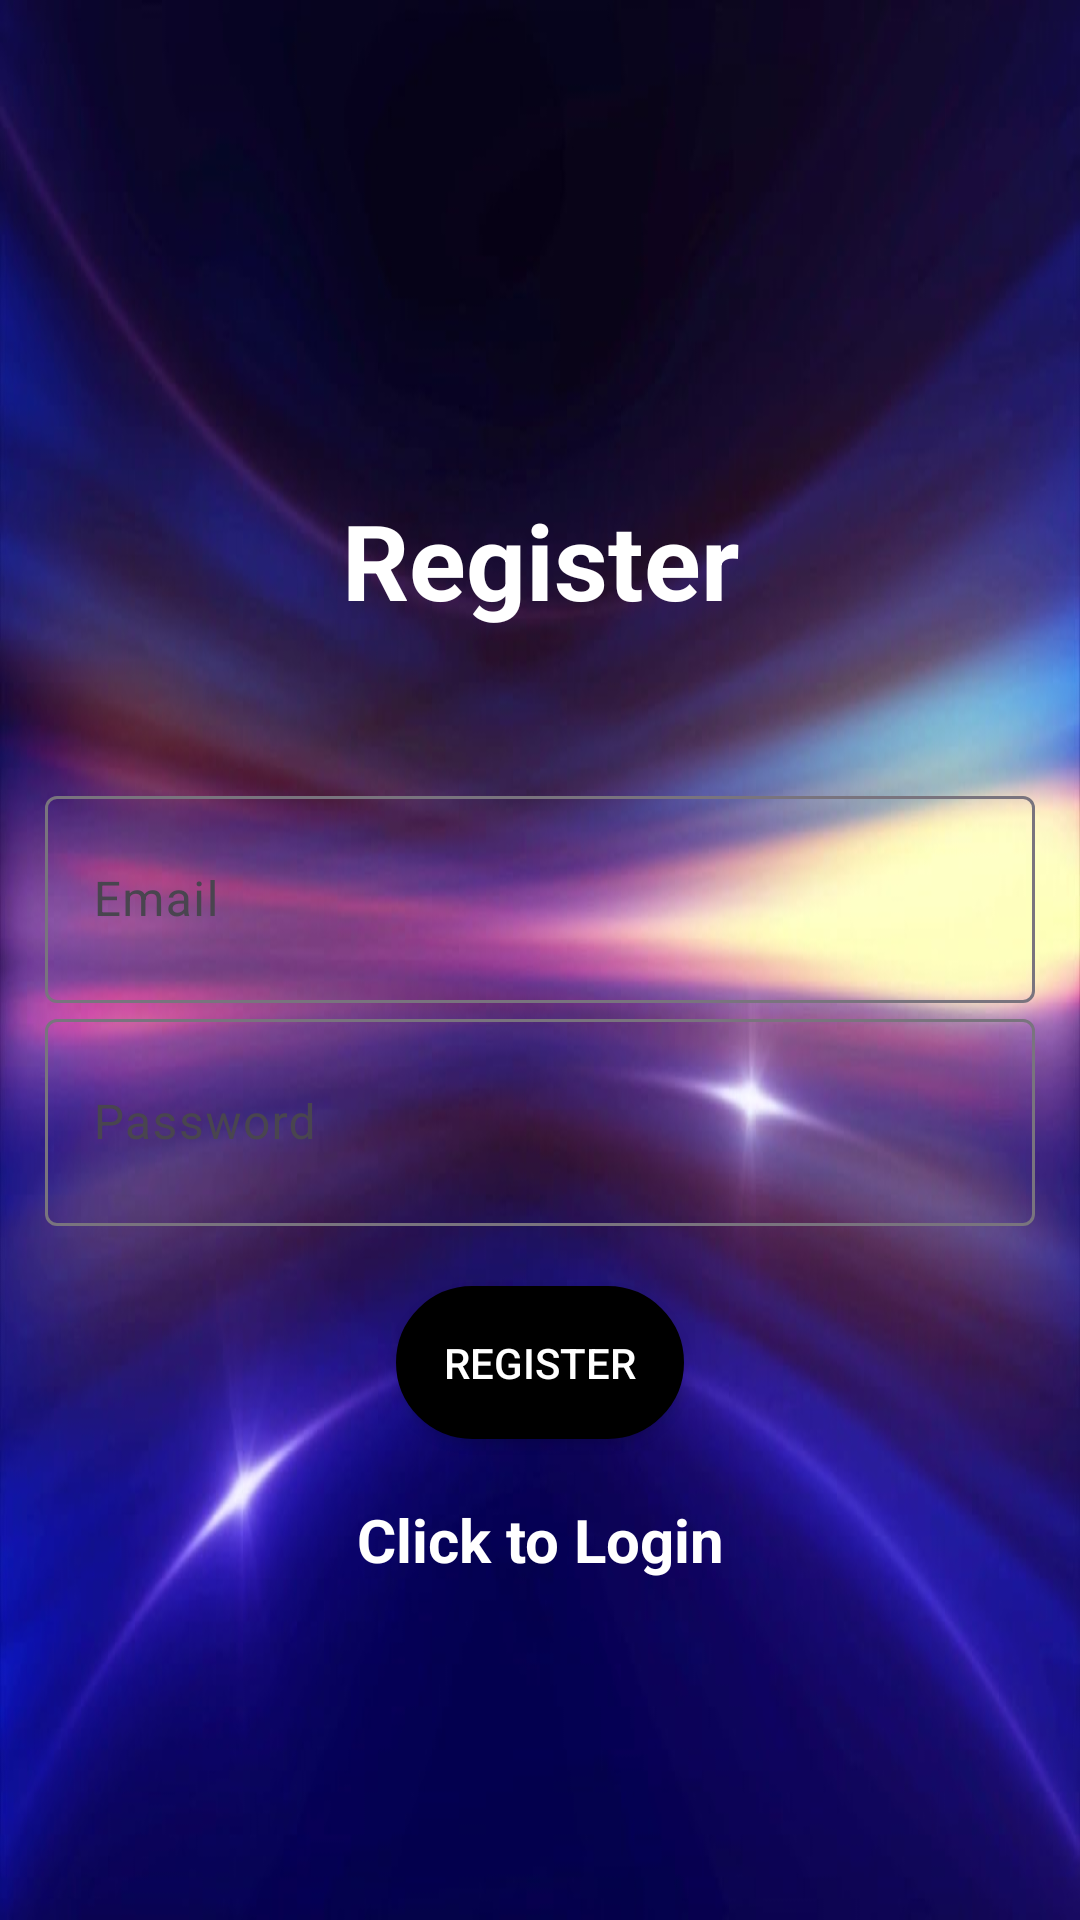

The Android layout XML behind this screen, and the referenced resources:
<!-- AndroidManifest.xml: application theme Theme.Material3.Light -->
<!-- res/layout/activity_register.xml -->
<?xml version="1.0" encoding="utf-8"?>
<LinearLayout xmlns:android="http://schemas.android.com/apk/res/android"
    xmlns:app="http://schemas.android.com/apk/res-auto"
    xmlns:tools="http://schemas.android.com/tools"
    android:layout_width="match_parent"
    android:layout_height="match_parent"
    android:background="@drawable/background"
    android:gravity="center"
    android:orientation="vertical"
    android:padding="15dp"
    tools:context=".Register">

    <TextView

        android:layout_width="match_parent"
        android:layout_height="wrap_content"
        android:layout_marginStart="50dp"
        android:layout_marginTop="50dp"
        android:layout_marginEnd="50dp"
        android:layout_marginBottom="50dp"
        android:gravity="center"
        android:text="@string/register"
        android:textColor="@color/white"
        android:textSize="35sp"
        android:textStyle="bold"

        />

    <com.google.android.material.textfield.TextInputLayout
        android:layout_width="match_parent"
        android:layout_height="wrap_content">

        <com.google.android.material.textfield.TextInputEditText
            android:id="@+id/email"
            android:layout_width="match_parent"
            android:layout_height="69dp"
            android:hint="Email"
            android:textColorHint="@color/white" />
    </com.google.android.material.textfield.TextInputLayout>

    <com.google.android.material.textfield.TextInputLayout
        android:layout_width="match_parent"
        android:layout_height="wrap_content">

        <com.google.android.material.textfield.TextInputEditText
            android:id="@+id/password"
            android:layout_width="match_parent"
            android:layout_height="69dp"
            android:hint="Password"
            android:textColorHint="@color/white" />
    </com.google.android.material.textfield.TextInputLayout>

    <ProgressBar
        android:id="@+id/progressbar"
        android:layout_width="wrap_content"
        android:layout_height="wrap_content"
        android:visibility="gone" />

    <Button
        android:id="@+id/register_button"
        android:layout_width="wrap_content"
        android:layout_height="wrap_content"
        android:layout_gravity="center"
        android:layout_marginTop="20sp"
        android:background="@drawable/round_button"
        android:backgroundTint="@color/black"
        android:text="@string/register"
        android:textColor="@color/white" />

    <TextView
        android:id="@+id/loginNow"
        android:layout_width="match_parent"
        android:layout_height="wrap_content"
        android:layout_marginTop="20dp"
        android:gravity="center"
        android:text="@string/click_to_login"
        android:textColor="@color/white"
        android:textSize="20sp"
        android:textStyle="bold" />
</LinearLayout>
<!-- resources referenced by this layout -->
<resources>
  <color name="black">#FF000000</color>
  <color name="white">#FFFFFFFF</color>
  <!-- drawable background: jpg bitmap (drawable, 37257 bytes) -->
  <!-- drawable round_button (drawable) -->
  <?xml version="1.0" encoding="utf-8"?>
  <shape xmlns:android="http://schemas.android.com/apk/res/android">
      <solid
          android:color="@color/black"/>
      <stroke
          android:width="2dp"
          android:color="@color/white"/>
      <padding
          android:left="16dp"
          android:top="16dp"
          android:right="16dp"
          android:bottom="16dp"/>
      <corners
          android:bottomRightRadius="50dp"
          android:bottomLeftRadius="50dp"
          android:topRightRadius="50dp"
          android:topLeftRadius="50dp"/>
  </shape>
  <string name="click_to_login">Click to Login</string>
  <string name="register">Register</string>
</resources>
